Run: headless pygame with SDL's dummy video driver; simulated clock (each Clock.tick advances the game by its frame time, no real sleeping); random seed 0; keys injected as events and as key.get_pressed() state; no mouse input.
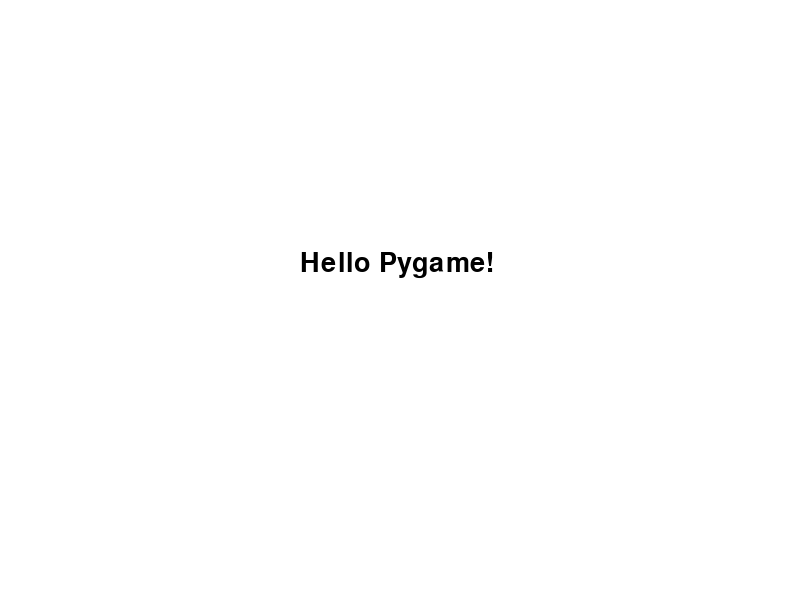
Frame 1 of 4 · flips 1–60 · no input
Frame 2 of 4 · flips 61–180 · tapped SPACE, RETURN · held RIGHT (→), D · screen unchanged from frame 1, image omitted
Frame 3 of 4 · flips 181–300 · held DOWN (↓), S · screen unchanged from frame 2, image omitted
Frame 4 of 4 · flips 301–420 · held LEFT (←), A, UP (↑), W · screen unchanged from frame 3, image omitted

The pygame program that drew these frames:

import pygame
pygame.init()
screen = pygame.display.set_mode((800, 600))
pygame.display.set_caption("Text Example")
font = pygame.font.Font(None, 40)
text = font.render("Hello Pygame!", True, (0, 0, 0))
running = True
while running:
    for event in pygame.event.get():
        if event.type == pygame.QUIT:
            running = False
    screen.fill((255, 255, 255))
    screen.blit(text, (300, 250))
    pygame.display.flip()
pygame.quit()
